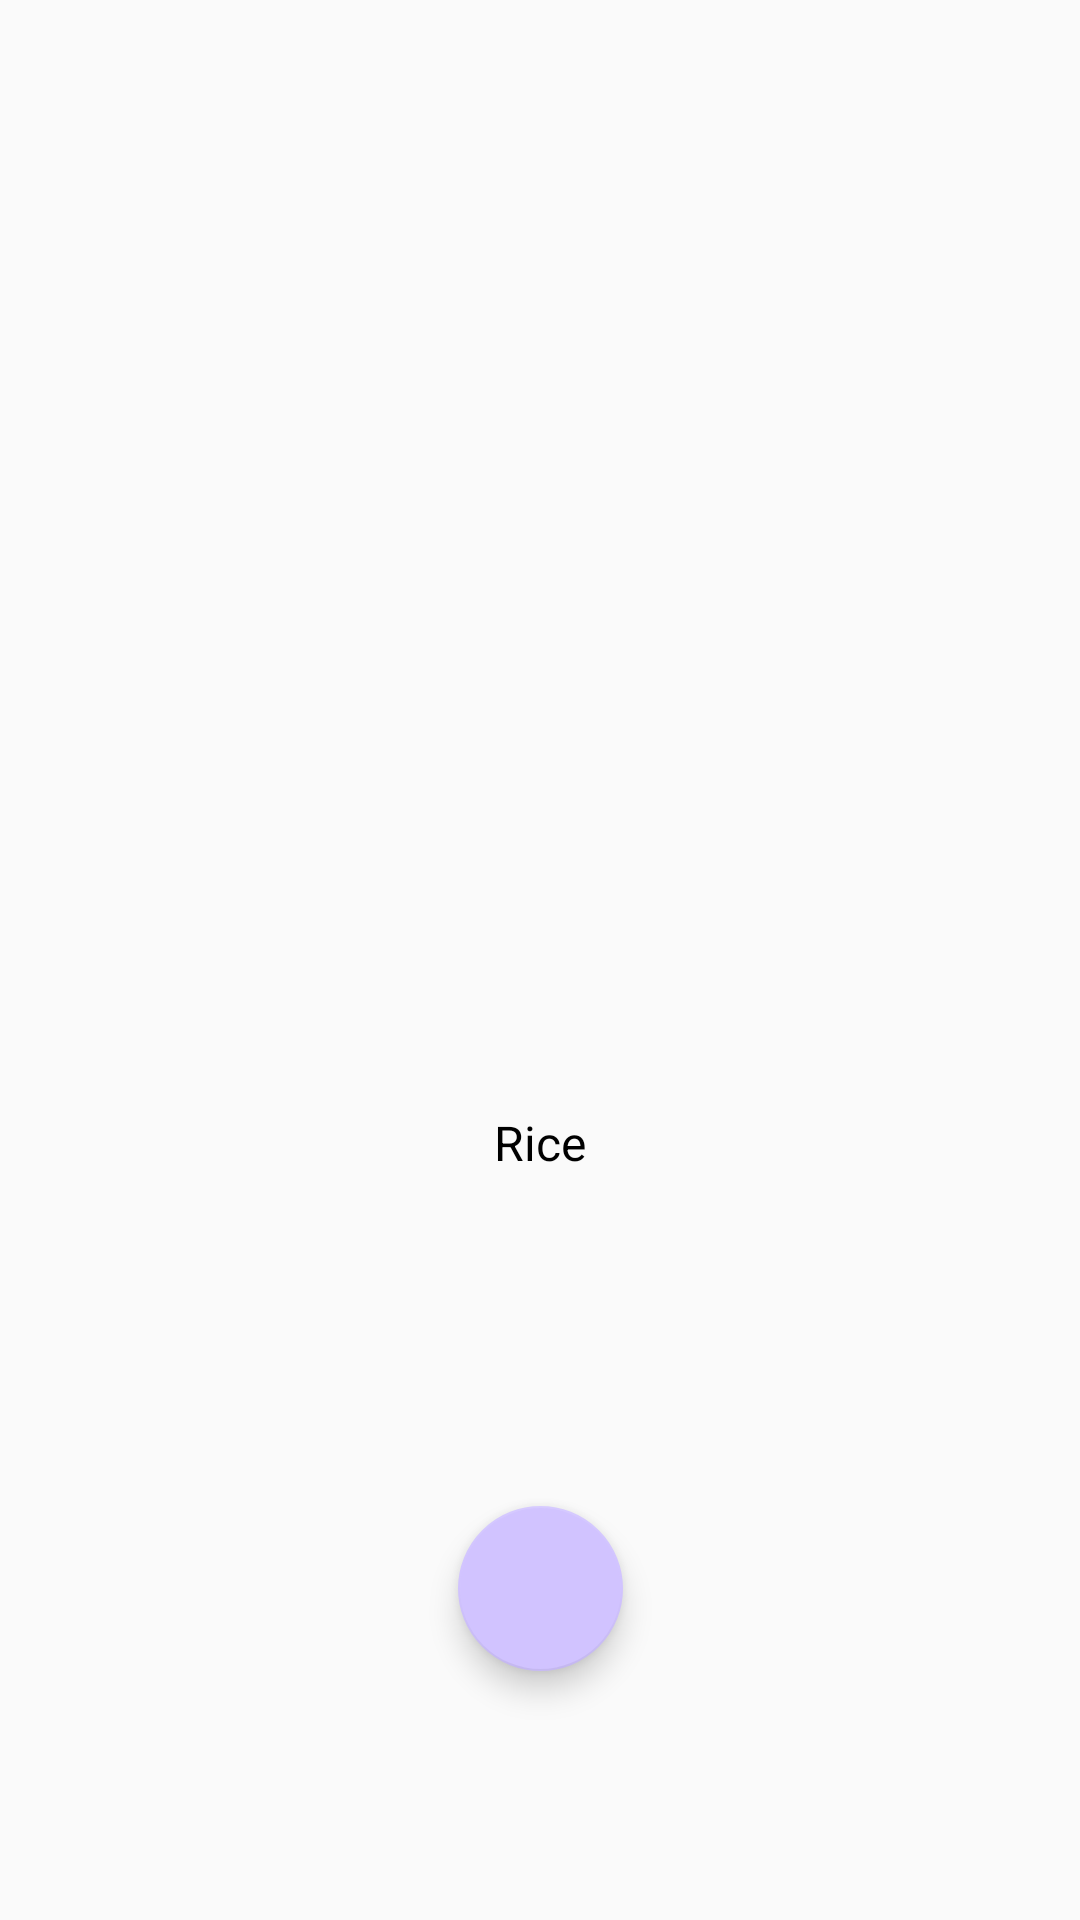

Android layout source for this screen:
<!-- AndroidManifest.xml: application theme AppTheme -->
<!-- res/layout/product_row.xml -->
<?xml version="1.0" encoding="utf-8"?>
<androidx.constraintlayout.widget.ConstraintLayout xmlns:android="http://schemas.android.com/apk/res/android"
    xmlns:app="http://schemas.android.com/apk/res-auto"
    xmlns:tools="http://schemas.android.com/tools"
    android:layout_width="match_parent"
    android:layout_height="wrap_content"

    android:padding="16dp"
    >

    <ImageView
        android:id="@+id/photo"
        android:layout_width="0dp"
        android:layout_height="0dp"
        android:layout_marginTop="14dp"
        app:layout_constraintBottom_toTopOf="@+id/title"
        app:layout_constraintDimensionRatio="1:1"
        app:layout_constraintHorizontal_bias="0.0"
        app:layout_constraintLeft_toLeftOf="parent"
        app:layout_constraintRight_toRightOf="parent"
        app:layout_constraintTop_toTopOf="parent" />

    <TextView
        android:id="@+id/title"
        android:layout_width="0dp"
        android:layout_height="wrap_content"
        android:paddingTop="12dp"
        android:text="Rice"
        android:textAlignment="center"
        android:textColor="#000000"
        android:textSize="16sp"
        app:layout_constraintBottom_toTopOf="@id/price"
        app:layout_constraintHorizontal_bias="0.0"
        app:layout_constraintLeft_toLeftOf="parent"
        app:layout_constraintRight_toRightOf="parent"
        tools:layout_editor_absoluteY="420dp" />

    <TextView
        android:id="@+id/price"
        android:layout_width="0dp"
        android:layout_height="wrap_content"
        android:paddingTop="12dp"
        android:textAlignment="center"
        android:textColor="#000000"
        app:layout_constraintLeft_toLeftOf="parent"
        app:layout_constraintRight_toRightOf="parent"
        app:layout_constraintTop_toBottomOf="@id/title"
        tools:text="₹100" />

    <com.google.android.material.floatingactionbutton.FloatingActionButton
        android:id="@+id/fab1"
        android:layout_width="55dp"
        android:layout_height="68dp"
        android:layout_marginTop="12dp"
        android:backgroundTint="@color/colorAccent"
        android:clickable="true"
        app:layout_constraintBottom_toBottomOf="parent"
        app:layout_constraintEnd_toEndOf="parent"
        app:layout_constraintStart_toStartOf="parent"
        app:layout_constraintTop_toBottomOf="@+id/price"
        app:srcCompat="@drawable/ic_baseline_add_shopping_cart_24" />


</androidx.constraintlayout.widget.ConstraintLayout>
<!-- resources referenced by this layout -->
<resources>
  <color name="colorAccent">#d1c3ff</color>
  <style name="AppTheme" parent="Theme.AppCompat.Light.NoActionBar">
          
          <item name="colorPrimary">#a288ff</item>
          <item name="colorPrimaryDark">#6204e4</item>
          <item name="colorAccent">#d1c3ff</item>
      </style>
</resources>
